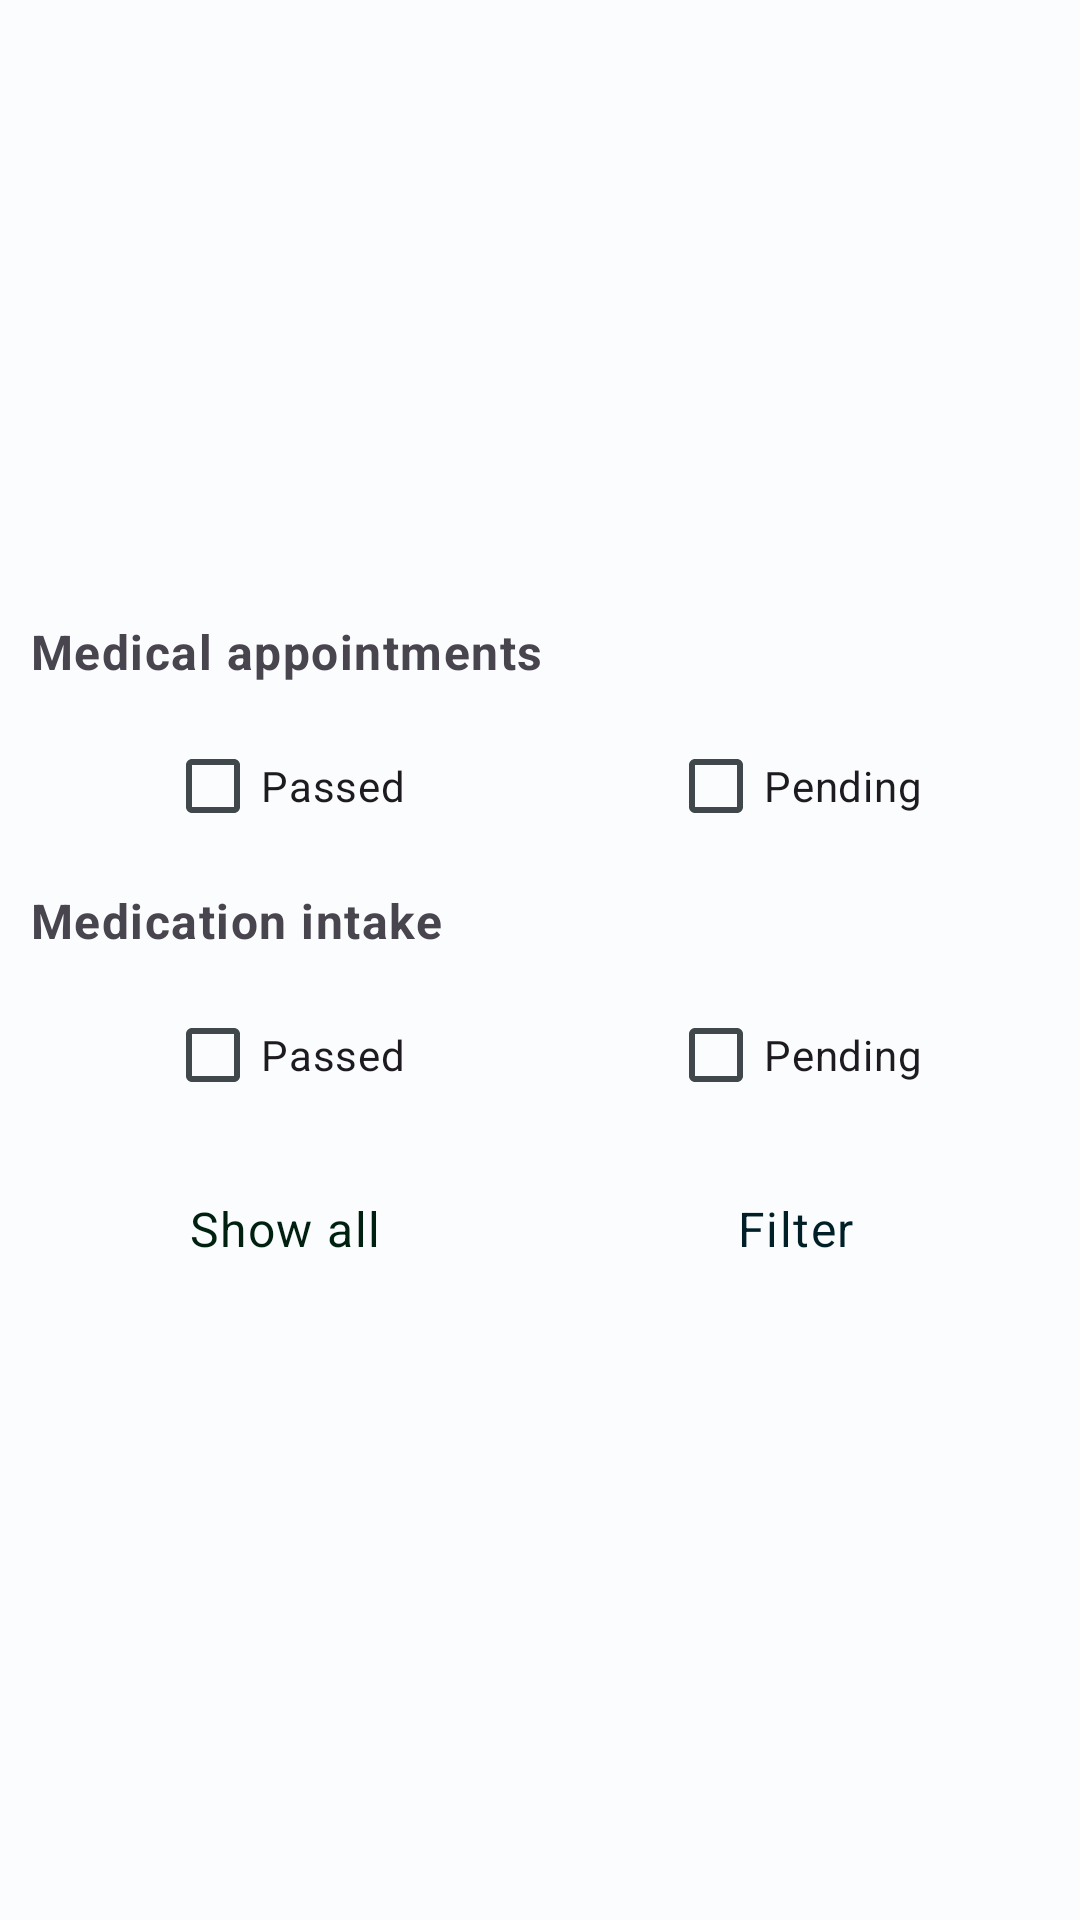

Reconstruct the res/layout file that produces this screen, plus the resources it refers to.
<!-- AndroidManifest.xml: application theme Theme.HealthTrackR -->
<!-- res/layout/filter_calendar.xml -->
<?xml version="1.0" encoding="utf-8"?>
<androidx.constraintlayout.widget.ConstraintLayout xmlns:android="http://schemas.android.com/apk/res/android"
    xmlns:app="http://schemas.android.com/apk/res-auto"
    android:layout_width="match_parent"
    android:layout_height="wrap_content">

    <androidx.core.widget.NestedScrollView
        android:layout_width="match_parent"
        android:layout_height="match_parent">

        <LinearLayout
            android:orientation="vertical"
            android:layout_width="match_parent"
            android:layout_height="wrap_content"
            android:padding="10dp"
            android:background="@drawable/popup_container"
            android:layout_gravity="center">

            <TextView
                style="@style/Widget.HealthTrackR.TextView.Bold"
                android:layout_marginTop="0dp"
                android:text="@string/calendar_filter_medical_appointments" />

            <androidx.constraintlayout.widget.ConstraintLayout
                android:layout_width="match_parent"
                android:layout_height="wrap_content"
                android:layout_marginTop="@dimen/text_view_margin_top">

                <androidx.constraintlayout.widget.Guideline
                    android:id="@+id/vAppointmentsGuideline"
                    android:layout_width="wrap_content"
                    android:layout_height="wrap_content"
                    android:orientation="vertical"
                    app:layout_constraintGuide_percent="0.5" />

                <androidx.constraintlayout.widget.ConstraintLayout
                    android:layout_width="0dp"
                    android:layout_height="match_parent"
                    app:layout_constraintEnd_toStartOf="@+id/vAppointmentsGuideline"
                    app:layout_constraintStart_toStartOf="parent">

                    <CheckBox
                        android:id="@+id/checkBoxPassedAppointments"
                        android:layout_width="wrap_content"
                        android:layout_height="match_parent"
                        android:text="@string/calendar_filter_passed"
                        android:contentDescription="@string/content_description_calendar_filter_medical_appointment_passed"
                        app:layout_constraintEnd_toEndOf="parent"
                        app:layout_constraintStart_toStartOf="parent" />

                </androidx.constraintlayout.widget.ConstraintLayout>

                <androidx.constraintlayout.widget.ConstraintLayout
                    android:layout_width="0dp"
                    android:layout_height="match_parent"
                    app:layout_constraintEnd_toEndOf="parent"
                    app:layout_constraintStart_toStartOf="@+id/vAppointmentsGuideline">

                    <CheckBox
                        android:id="@+id/checkBoxPendingAppointments"
                        android:layout_width="wrap_content"
                        android:layout_height="match_parent"
                        android:text="@string/calendar_filter_pending"
                        android:contentDescription="@string/content_description_calendar_filter_medical_appointment_pending"
                        app:layout_constraintEnd_toEndOf="parent"
                        app:layout_constraintStart_toStartOf="parent" />

                </androidx.constraintlayout.widget.ConstraintLayout>

            </androidx.constraintlayout.widget.ConstraintLayout>

            <TextView
                style="@style/Widget.HealthTrackR.TextView.Bold"
                android:text="@string/calendar_filter_medication_intake" />

            <androidx.constraintlayout.widget.ConstraintLayout
                android:layout_width="match_parent"
                android:layout_height="wrap_content"
                android:layout_marginTop="@dimen/text_view_margin_top">

                <androidx.constraintlayout.widget.Guideline
                    android:id="@+id/vMedicationsGuideline"
                    android:layout_width="wrap_content"
                    android:layout_height="wrap_content"
                    android:orientation="vertical"
                    app:layout_constraintGuide_percent="0.5" />

                <androidx.constraintlayout.widget.ConstraintLayout
                    android:layout_width="0dp"
                    android:layout_height="match_parent"
                    app:layout_constraintEnd_toStartOf="@+id/vMedicationsGuideline"
                    app:layout_constraintStart_toStartOf="parent">

                    <CheckBox
                        android:id="@+id/checkBoxPassedMedications"
                        android:layout_width="wrap_content"
                        android:layout_height="match_parent"
                        android:text="@string/calendar_filter_passed"
                        android:contentDescription="@string/content_description_calendar_filter_medication_intake_passed"
                        app:layout_constraintEnd_toEndOf="parent"
                        app:layout_constraintStart_toStartOf="parent" />

                </androidx.constraintlayout.widget.ConstraintLayout>

                <androidx.constraintlayout.widget.ConstraintLayout
                    android:layout_width="0dp"
                    android:layout_height="match_parent"
                    app:layout_constraintEnd_toEndOf="parent"
                    app:layout_constraintStart_toStartOf="@+id/vMedicationsGuideline">

                    <CheckBox
                        android:id="@+id/checkBoxPendingMedications"
                        android:layout_width="wrap_content"
                        android:layout_height="match_parent"
                        android:text="@string/calendar_filter_pending"
                        android:contentDescription="@string/content_description_calendar_filter_medication_intake_pending"
                        app:layout_constraintEnd_toEndOf="parent"
                        app:layout_constraintStart_toStartOf="parent" />

                </androidx.constraintlayout.widget.ConstraintLayout>

            </androidx.constraintlayout.widget.ConstraintLayout>

            <androidx.constraintlayout.widget.ConstraintLayout
                android:layout_width="match_parent"
                android:layout_height="wrap_content"
                android:layout_marginTop="@dimen/text_view_margin_top">

                <androidx.constraintlayout.widget.Guideline
                    android:id="@+id/vMarginGuideline"
                    android:layout_width="wrap_content"
                    android:layout_height="wrap_content"
                    android:orientation="vertical"
                    app:layout_constraintGuide_percent="0.5" />

                <androidx.constraintlayout.widget.ConstraintLayout
                    android:layout_width="0dp"
                    android:layout_height="wrap_content"
                    android:layout_marginHorizontal="5dp"
                    app:layout_constraintBottom_toBottomOf="parent"
                    app:layout_constraintEnd_toStartOf="@+id/vMarginGuideline"
                    app:layout_constraintStart_toStartOf="parent"
                    app:layout_constraintTop_toTopOf="parent">

                    <Button
                        android:id="@+id/buttonShowAllFilter"
                        style="@style/Widget.HealthTrackR.SmallButton"
                        android:layout_height="match_parent"
                        android:backgroundTint="?attr/colorTertiaryContainer"
                        android:gravity="center"
                        android:text="@string/filter_show_all"
                        android:textColor="?attr/colorOnTertiaryContainer"
                        app:layout_constraintEnd_toEndOf="parent"
                        app:layout_constraintStart_toStartOf="parent" />

                </androidx.constraintlayout.widget.ConstraintLayout>

                <androidx.constraintlayout.widget.ConstraintLayout
                    android:layout_width="0dp"
                    android:layout_height="wrap_content"
                    android:layout_marginHorizontal="5dp"
                    app:layout_constraintBottom_toBottomOf="parent"
                    app:layout_constraintEnd_toEndOf="parent"
                    app:layout_constraintStart_toStartOf="@+id/vMarginGuideline"
                    app:layout_constraintTop_toTopOf="parent">

                    <Button
                        android:id="@+id/buttonFilter"
                        style="@style/Widget.HealthTrackR.SmallButton"
                        android:layout_height="match_parent"
                        android:backgroundTint="?attr/colorPrimaryContainer"
                        android:text="@string/filter_filter"
                        android:textColor="?attr/colorOnPrimaryContainer"
                        app:layout_constraintEnd_toEndOf="parent"
                        app:layout_constraintStart_toStartOf="parent" />

                </androidx.constraintlayout.widget.ConstraintLayout>

            </androidx.constraintlayout.widget.ConstraintLayout>

        </LinearLayout>

    </androidx.core.widget.NestedScrollView>

</androidx.constraintlayout.widget.ConstraintLayout>
<!-- resources referenced by this layout -->
<resources>
  <dimen name="text_view_margin_top">10dp</dimen>
  <string name="calendar_filter_medical_appointments">Medical appointments</string>
  <string name="calendar_filter_medication_intake">Medication intake</string>
  <string name="calendar_filter_passed">Passed</string>
  <string name="calendar_filter_pending">Pending</string>
  <string name="content_description_calendar_filter_medical_appointment_passed">Passed medical appointments</string>
  <string name="content_description_calendar_filter_medical_appointment_pending">Pending medical appointments</string>
  <string name="content_description_calendar_filter_medication_intake_passed">Passed medication intake</string>
  <string name="content_description_calendar_filter_medication_intake_pending">Pending medication intake</string>
  <string name="filter_filter">Filter</string>
  <string name="filter_show_all">Show all</string>
  <style name="Widget.HealthTrackR.TextView.Bold">
          <item name="android:textStyle">bold</item>
      </style>
  <dimen name="btn_elevation">2dp</dimen>
  <dimen name="form_margin_top">20dp</dimen>
  <style name="TextAppearance.HealthTrackR.TitleLarge" parent="TextAppearance.Material3.TitleLarge">
          <item name="fontFamily">sans-serif</item>
          <item name="android:textStyle">normal</item>
          <item name="android:textColor">?android:textColorPrimary</item>
      </style>
  <style name="TextAppearance.HealthTrackR.TitleSmall" parent="TextAppearance.Material3.TitleSmall">
          <item name="fontFamily">sans-serif</item>
          <item name="android:textStyle">normal</item>
          <item name="android:textColor">?android:textColorPrimary</item>
      </style>
  <style name="TextAppearance.HealthTrackR.BodyLarge" parent="TextAppearance.Material3.BodyLarge">
          <item name="fontFamily">sans-serif</item>
          <item name="android:textStyle">normal</item>
          <item name="android:textColor">?android:textColorSecondary</item>
      </style>
  <style name="TextAppearance.HealthTrackR.BodyMedium" parent="TextAppearance.Material3.BodyMedium">
          <item name="fontFamily">sans-serif</item>
          <item name="android:textStyle">normal</item>
          <item name="android:textColor">?android:textColorSecondary</item>
      </style>
  <style name="TextAppearance.HealthTrackR.BodySmall" parent="TextAppearance.Material3.BodySmall">
          <item name="fontFamily">sans-serif</item>
          <item name="android:textStyle">normal</item>
          <item name="android:textColor">?android:textColorSecondary</item>
      </style>
  <color name="light_primary">#00677D</color>
  <color name="light_onPrimary">#FFFFFF</color>
  <color name="light_primaryContainer">#B2EBFF</color>
  <color name="light_onPrimaryContainer">#001F27</color>
  <color name="light_secondary">#8A5100</color>
  <color name="light_onSecondary">#FFFFFF</color>
  <color name="light_secondaryContainer">#FFDCBD</color>
  <color name="light_onSecondaryContainer">#2C1600</color>
  <color name="light_tertiary">#006D3F</color>
  <color name="light_onTertiary">#FFFFFF</color>
  <color name="light_tertiaryContainer">#92F7B7</color>
  <color name="light_onTertiaryContainer">#00210F</color>
  <color name="light_error">#BA1A1A</color>
  <color name="light_errorContainer">#FFDAD6</color>
  <color name="light_onError">#FFFFFF</color>
  <color name="light_onErrorContainer">#410002</color>
  <color name="light_background">#FBFCFE</color>
  <color name="light_onBackground">#191C1D</color>
  <color name="light_surface">#FBFCFE</color>
  <color name="light_onSurface">#191C1D</color>
  <color name="light_surfaceVariant">#DBE4E8</color>
  <color name="light_onSurfaceVariant">#40484B</color>
  <color name="light_outline">#70787C</color>
  <color name="light_inverseOnSurface">#EFF1F2</color>
  <color name="light_inverseSurface">#2E3132</color>
  <color name="light_inversePrimary">#59D5F8</color>
</resources>
